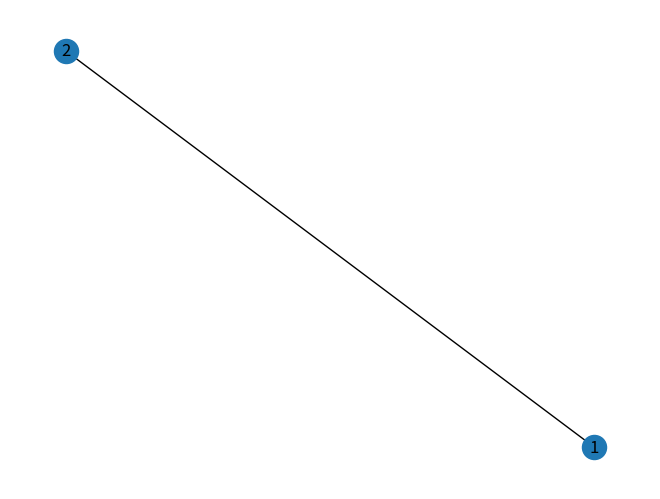
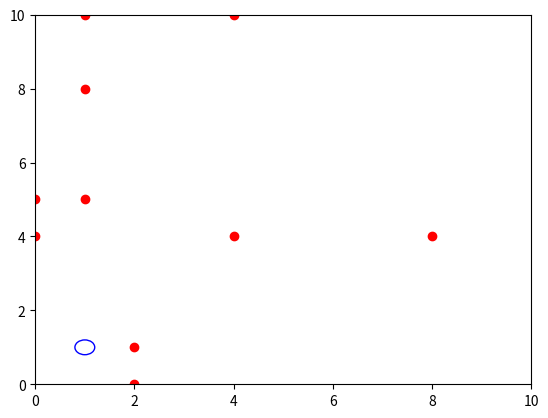

These charts were generated, in order, by the following Python code:
import numpy as np
from matplotlib import pyplot as plt
from matplotlib import animation
import math
import networkx as nx
import pandas as pd
import random
from numpy.random import randint
import argparse

def main(*args):
    parser = argparse.ArgumentParser(description='Animate an epidemic')

    parser.add_argument('--number', metavar='N', type=int, default=10,
                        help='Use a N x N simulation grid')
    args = parser.parse_args(args)

    print(args.number)


#USER inputs
N = 10 #number of people in network
room_size_x = 10
room_size_y = 10
number_infected = 1
area_x = 1 #area coordinate to gravitate towards
area_y = 1
area_r = 0.2 #area radius


# Input graph here
#edgelist=[(1,2),(1,4),(2,5),(3,5),(2,3)]
edgelist=[(1,2)]

# Create a networkx graph from the edgelist.
G = nx.Graph(edgelist)
nx.draw(G, with_labels=True)
#plt.show()   # this displays the graph - turn on as required.

number_nodes = G.number_of_nodes()
print('number of nodes is:')
print(number_nodes)

def create_people_array():
    x_position = randint(0,room_size_x+1,N) # randomly assign x values for each person
    y_position = randint(0,room_size_y+1,N) # randomly assign y values for each person
    start_nodes = randint(1, number_nodes+1, N)
    start_status = np.concatenate((([1]*number_infected), ([0]*(N-number_infected))))
    #start_status = start_status.transpose()
    data_in = np.stack((x_position, y_position, start_nodes, start_status), axis=1)
    position_state = pd.DataFrame(data=data_in, columns=['x', 'y', 'node', 'status'])
    return(position_state)



def people_array_room(position_state,i):
    room = position_state[position_state["node"] == i]
    return(room)







#----------------------------------------------------------------------------#
#                  Simulation classes                                        #
#----------------------------------------------------------------------------#

#--------------------------NATHAN CLASSES-----------#

#define place people gravitate towards (circle)
class area(object):
    def __init__(self, cx, cy, r):
        self.cx = cx
        self.cy = cy
        self.r = r

    def draw(self):
        return plt.Circle((self.cx, self.cy), self.r, color='b', fill=False) #creates circle coords cx cy and radius r (built in function)

#create moving person class with original x, y and node inputs
class person(object):
    def __init__(self, x, y, node):
        self.x = x
        self.y = y
        self.node = node
        self.step_x = self.make_new_step_size() #calls function to create a new step size for person
        self.step_y = self.make_new_step_size()

    def make_new_step_size(self, max_step=1):
        return (np.random.random_sample() - 0.5)*max_step / 5 #creates random number for step size 0 to 0.1

    def move(self):

        def distance(x1, y1, x2, y2):
            return math.sqrt((x2 - x1) ** 2 + (y2 - y1) ** 2) #uses coords and calulates distance between two points

        def inside(x1, y1, cx, cy, r):
            if distance(x1, y1, cx, cy) <= r:  # defines if dot is inside a specific area (coord cx, cy and radius = r)
                return True
            else:
                return False

        def stop(self):
            self.step_x = 0
            self.step_y = 0
            return

        def direction(self):

            if self.step_x > 0:
                x_direction = 'right'
            if self.step_x < 0:
                x_direction = 'left'
            if self.step_y > 0:
                y_direction = 'up'
            if self.step_y < 0:
                y_direction = 'down'
            if self.step_x == 0:
                x_direction = 'stationary'
            if self.step_y == 0:
                y_direction = 'stationary'

            return (x_direction, y_direction)

        def position_compared_to_object(self, cx, cy):
            if self.x - cx > 0:
                x_position = 1 #'right of circle'
            elif self.x - cx < 0:
                x_position = -1 #'left of circle'
            else:
                x_position = 0 #'on circle'

            if self.y - cy > 0:
                y_position = 1 #'above circle'
            elif self.y - cy < 0:
                y_position = -1 #'below circle'
            else:
                y_position = 0 #'on circle'

            return (x_position, y_position)


        def move_towards(self, cx, cy):
            if position_compared_to_object(self, cx, cy)[0] == 1 and direction(self)[0] == 'right':
                self.step_x = -1 * self.step_x
            if position_compared_to_object(self, cx, cy)[1] == 1 and direction(self)[1] == 'up':
                self.step_y = -1 * self.step_y
            if position_compared_to_object(self, cx, cy)[0] == -1 and direction(self)[0] == 'left':
                self.step_x = -1 * self.step_x
            if position_compared_to_object(self, cx, cy)[1] == -1 and direction(self)[1] == 'down':
                self.step_y = -1 * self.step_y
            return

        def move_away(self, cx, cy):
            if position_compared_to_object(self, cx, cy)[0] == -1 and direction(self)[0] == 'right':
                self.step_x = -1 * self.step_x
            if position_compared_to_object(self, cx, cy)[1] == -1 and direction(self)[1] == 'up':
                self.step_y = -1 * self.step_y
            if position_compared_to_object(self, cx, cy)[0] == 1 and direction(self)[0] == 'left':
                self.step_x = -1 * self.step_x
            if position_compared_to_object(self, cx, cy)[1] == 1 and direction(self)[1] == 'down':
                self.step_y = -1 * self.step_y
            return

        def calc_dist_to_other_people(d): #d is the person, n is all the other people
            dist_from_other_people = 999
            for n in people:
                if n != d: #make sure not doing same person in calc
                    dist_from_person_n = distance(n.x, n.y, d.x, d.y)
                    if dist_from_person_n < dist_from_other_people:
                        dist_from_other_people = dist_from_person_n
                        closest_person = n
            return (dist_from_other_people,closest_person)

        #actual movement now stated using functions given above
        if np.random.random_sample() < 0.50:  # % chance the speed of person stays the same (constant step added to coord)
            self.x = self.x + self.step_x  # this is how the dot moves at constant rate (constant added to dot position)
            self.y = self.y + self.step_y
            # certain % chance person changes step size
        else:
            self.velx = self.make_new_step_size() # % chance a new velocity is generated
            self.vely = self.make_new_step_size()
            self.x = self.x + self.step_x   # the coord is updated with that new constant (different amount than before so dot looks like it sped up/slowed down)
            self.y = self.y + self.step_y
        if self.x >= room_size_x:  # so cannot go outside boundary of 10x10 grid
            self.x = room_size_x
            self.step_x = -1 * self.step_x
        if self.x <= 0:  # so cannot go outside boundary of 10x10 grid
            self.x = 0
            self.step_x = -1 * self.step_x
        if self.y >= room_size_y:  # so cannot go outside boundary of 10x10 grid
            self.y = room_size_y
            self.step_y = -1 * self.step_y
        if self.y <= 0:  # so cannot go outside boundary of 10x10 grid
            self.y = 0
            self.step_y = -1 * self.step_y

        if inside(self.x, self.y, area_x, area_y, area_r): #stop if reach table #NEED A WAY OF ACCESSING AREA CLASS if want multiple areas????
            stop(self)

        if np.random.random_sample() < 1:  # % chance to gravitate towards point 1,1
            move_towards(self, area_x, area_y) #NEED A WAY OF ACCESSING AREA CLASS????

        if np.random.random_sample() < 0.00001: #%chance to follow 2 meter rule
            min_dist_to_someone = calc_dist_to_other_people(self)[0]
            closest_person = calc_dist_to_other_people(self)[1]
            if min_dist_to_someone < 2: #if closer than 2meters to someone
                move_away(self, closest_person.x, closest_person.y)


#this also works for 2meter rule..
        #if np.random.random_sample() < 1: #%chance to follow 2 meter rule
            #min_dist_to_someone = calc_dist_to_other_people(self)[0]
            #if min_dist_to_someone < 2:  # if closer than 2meters to someone
                #for i in range(1, 10): #creates 10 random step sizes for the person and checks if they go further from the person
                    #self.step_x = self.make_new_step_size()
                    #self.step_y = self.make_new_step_size()
                    #self.x = self.x + self.step_x #adds these steps to the current coords
                    #self.y = self.y + self.step_y
                    #if calc_dist_to_other_people(self)[0] <= min_dist_to_someone:
                        #self.x = self.x - self.step_x
                        #self.y = self.y - self.step_y


#----------------------------------------------------------------------------#
#                  End of simulation classes                                        #
#----------------------------------------------------------------------------#



#REPLACE THIS WITH YAZ CODE
# animation function.  This is called sequentially
def animate(i):
    for person in people: #goes through all people
        person.move() #does all the move function (multiple functions inside) for person
    d.set_data([person.x for person in people], #d is taken from the dots coords to plot
               [person.y for person in people])
    return d,


if __name__ == "__main__":

    # Command line entry point
    import sys
    main(*sys.argv[1:])

    position_state = create_people_array()
    print('original position_state array:')
    print(position_state)

    # Currently this is hardcoded for a set number of rooms but aim is to allow different numbers to be put in.
    room1 = people_array_room(position_state, 1)
    room2 = people_array_room(position_state, 2)
    room3 = people_array_room(position_state, 3)

    print('room1 array:')
    print(room1)


# Initialise people using the position_state array (array -> person class instances)
    people = [person(x=position_state.iloc[i, 0], y=position_state.iloc[i, 1], node=position_state.iloc[i, 2]) for i in
            range(len(position_state))]  # creates people for each row in the array

# Initialise areas
    area1 = area(area_x, area_y, area_r)



# First set up the figure, the axis, and the plot element we want to animate
fig = plt.figure() #empty figure
ax = plt.axes(xlim=(0, room_size_x), ylim=(0, room_size_y)) #axes limit room_size
d, = ax.plot([person.x for person in people], #plot person coords x
             [person.y for person in people], 'ro') #plot person coords y

circle = area1.draw()
ax.add_artist(circle) #add circle to axes plot


# call the animator.
anim = animation.FuncAnimation(fig, animate, frames=200, interval=20) #in built function to keep updating plot to creates animation

plt.show() #shows plot


print('check original position_state array:')
print(position_state) # original array
position_state.iloc[:, :2] = 0
print('empty array x and y:')
print(position_state) #array emptied for x y only

# this code adds values from people objects back into array
k = 0
for t in people:
    position_state.iloc[k, 0] = t.x
    position_state.iloc[k, 1] = t.y
    position_state.iloc[k, 2] = t.node
    k +=1 # iterator for picking the correct row

print('move run finished and this is new position_state array:')
print(position_state) # array refilled with people
